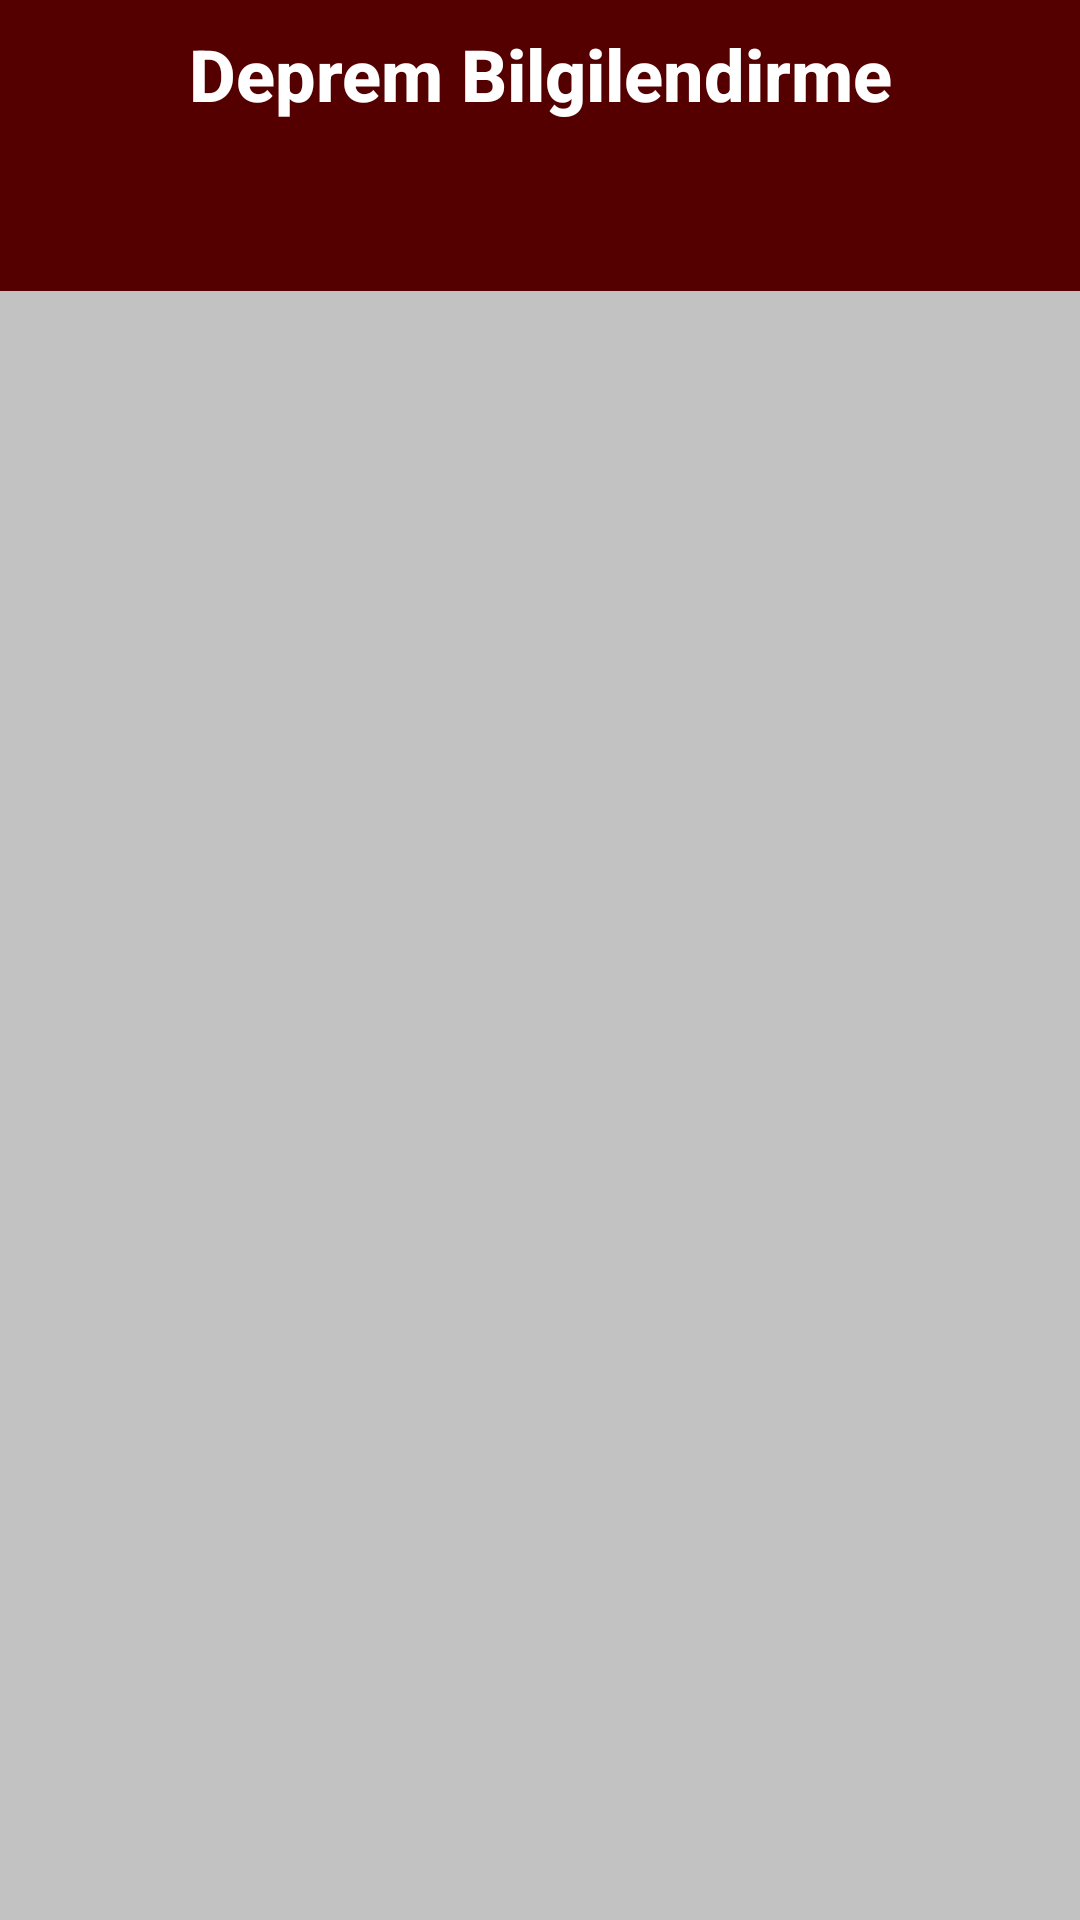

Here is an Android app screen rendered from its layout file. Give the layout XML and the strings, colors and styles it references.
<!-- AndroidManifest.xml: application theme AppTheme -->
<!-- res/layout/deprem_main.xml -->
<?xml version="1.0" encoding="utf-8"?>

<LinearLayout
    xmlns:android="http://schemas.android.com/apk/res/android"
    xmlns:app="http://schemas.android.com/apk/res-auto"
    android:orientation="vertical" android:layout_width="match_parent"
    android:layout_height="match_parent"
    android:background="#c2c2c2" >

    <TextView
        android:id="@+id/title"
        android:layout_width="match_parent"
        android:layout_height="49dp"
        android:background="#540000"
        android:fontFamily="sans-serif-medium"
        android:gravity="center"
        android:text="Deprem Bilgilendirme"
        android:textAlignment="center"
        android:textColor="#FFFFFF"
        android:textSize="24sp"
        android:textStyle="bold" />

    <com.google.android.material.tabs.TabLayout
        android:id="@+id/depremTabs"
        android:layout_width="match_parent"
        android:layout_height="wrap_content"
        android:background="#540000"
        app:tabIndicatorColor="#FFBD191F"
        app:tabIndicatorGravity="stretch"
        app:tabSelectedTextColor="#FFFFFF"
        app:tabTextAppearance="@android:style/TextAppearance.Widget.TabWidget"
        app:tabTextColor="#C2C2C2"></com.google.android.material.tabs.TabLayout>

    <androidx.viewpager.widget.ViewPager
        android:id="@+id/depremPager"
        android:layout_width="match_parent"
        android:layout_height="match_parent">

    </androidx.viewpager.widget.ViewPager>
</LinearLayout>
<!-- resources referenced by this layout -->
<resources>
  <style name="AppTheme" parent="Theme.AppCompat.Light.DarkActionBar">
          
          <item name="android:statusBarColor">#540000</item>
          <item name="colorPrimary">@color/colorPrimary</item>
          <item name="colorPrimaryDark">@color/colorPrimaryDark</item>
          <item name="colorAccent">@color/colorAccent</item>
      </style>
  <!-- not gathered from this repository: default colours our renderer supplied (Android Studio template values) -->
  <color name="colorPrimary">#FF6200EE</color>
  <color name="colorPrimaryDark">#FF3700B3</color>
  <color name="colorAccent">#FF03DAC5</color>
</resources>
